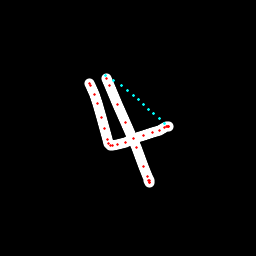

The file beside this chart, header and first rows:
x, y, hover, eod
89.3, 83.39, 0.0, 0.0
89.69, 83.83, 0.0, 0.0
90.11, 85.09, 0.0, 0.0
94.82, 94.7, 0.0, 0.0
97.89, 103.7, 0.0, 0.0
101.9, 117.1, 0.0, 0.0
104.4, 128.8, 0.0, 0.0
107.4, 139.6, 0.0, 0.0
109, 143.8, 0.0, 0.0
110.4, 145.4, 0.0, 0.0
112.7, 145.4, 0.0, 0.0
117.2, 144.9, 0.0, 0.0
125.4, 142.4, 0.0, 0.0
133.6, 138.9, 0.0, 0.0
143.4, 135.8, 0.0, 0.0
152, 132.6, 0.0, 0.0
159.6, 130, 0.0, 0.0
164, 128, 0.0, 0.0
166.9, 127, 0.0, 0.0
168.2, 126.5, 0.0, 0.0
168.1, 126.4, 0.0, 0.0
167.6, 126, 0.0, 0.0
164.1, 123.3, 1.0, 0.0
159, 118.5, 1.0, 0.0
153.9, 113.9, 1.0, 0.0
148.8, 109.3, 1.0, 0.0
143.7, 104.5, 1.0, 0.0
138.5, 99.74, 1.0, 0.0
133.2, 95.05, 1.0, 0.0
127.6, 90.39, 1.0, 0.0
121.3, 85.66, 1.0, 0.0
114, 80.59, 1.0, 0.0
105.8, 75.48, 1.0, 0.0
106.2, 78.43, 0.0, 0.0
109.2, 85.34, 0.0, 0.0
117.6, 104.1, 0.0, 0.0
125.7, 122.4, 0.0, 0.0
136.4, 147.8, 0.0, 0.0
143.5, 166.2, 0.0, 0.0
147.9, 176.8, 0.0, 0.0
149.2, 180.9, 0.0, 0.0
149.6, 182.3, 0.0, 0.0
149.3, 182.3, 0.0, 0.0
148.7, 180.8, 0.0, 1.0
